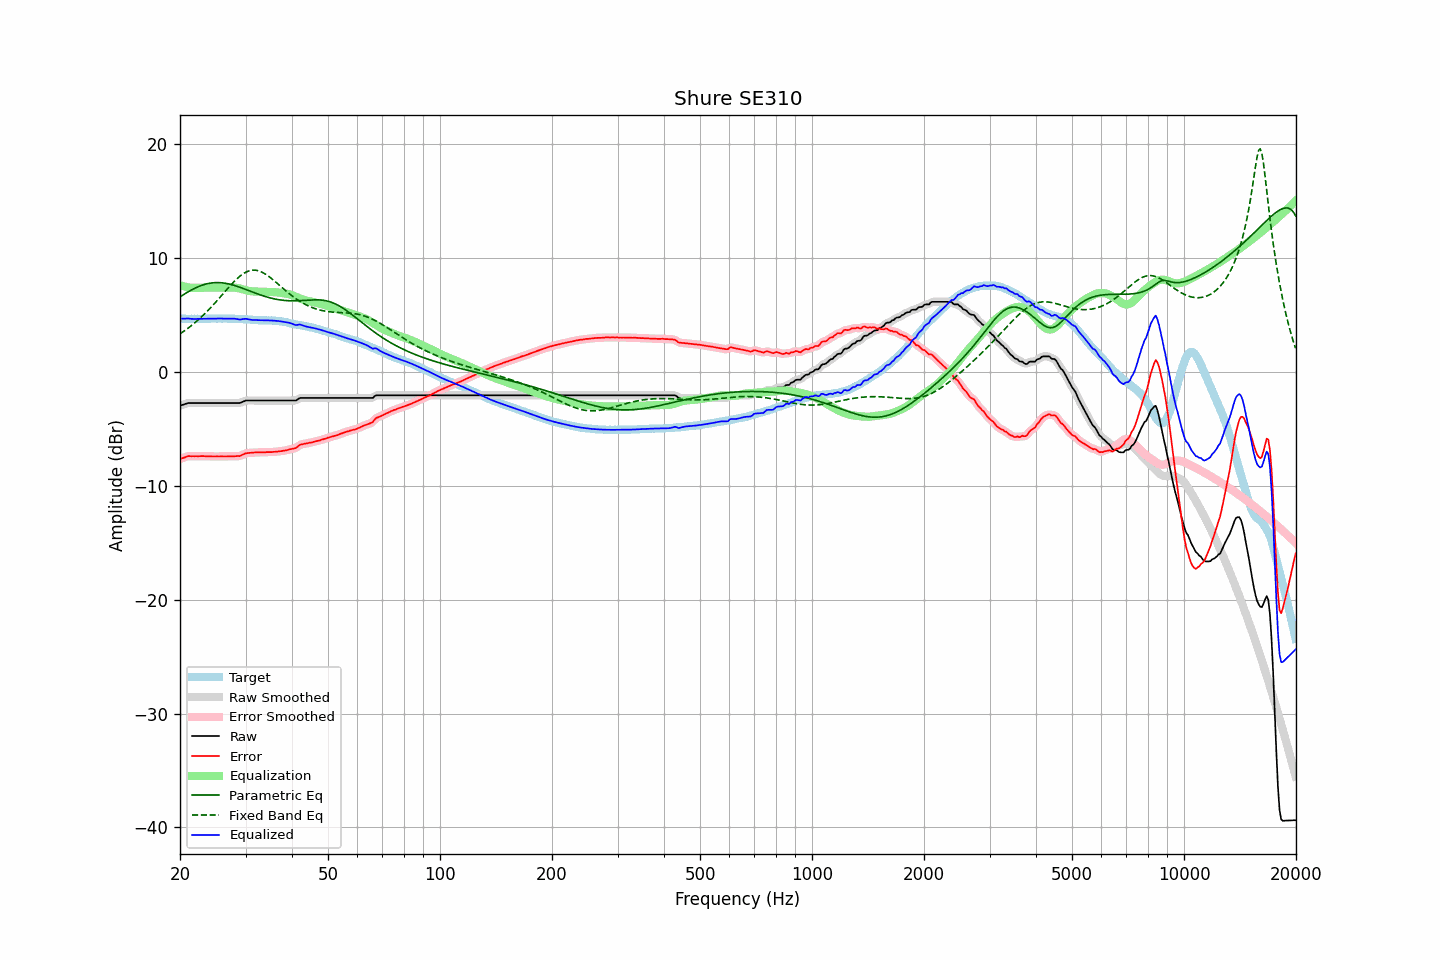

The file beside this chart, header and first rows:
frequency, raw, error, smoothed, error_smoothed, equalization, parametric_eq, fixed_band_eq, equalized_raw, equalized_smoothed, target
20.00, -2.96, -7.65, -2.96, -7.66, 7.64, 6.59, 3.35, 4.68, 4.67, 4.69
20.20, -2.91, -7.59, -2.91, -7.59, 7.58, 6.69, 3.44, 4.68, 4.68, 4.68
20.40, -2.87, -7.55, -2.86, -7.54, 7.54, 6.78, 3.54, 4.67, 4.68, 4.68
20.61, -2.82, -7.50, -2.81, -7.49, 7.50, 6.87, 3.64, 4.68, 4.69, 4.68
20.81, -2.77, -7.43, -2.77, -7.44, 7.46, 6.95, 3.74, 4.70, 4.69, 4.66
21.02, -2.73, -7.39, -2.74, -7.41, 7.43, 7.04, 3.84, 4.71, 4.70, 4.66
21.23, -2.73, -7.39, -2.72, -7.39, 7.41, 7.12, 3.95, 4.68, 4.69, 4.66
21.44, -2.73, -7.40, -2.72, -7.39, 7.39, 7.19, 4.06, 4.67, 4.67, 4.67
21.66, -2.73, -7.39, -2.73, -7.40, 7.39, 7.27, 4.18, 4.66, 4.66, 4.66
21.87, -2.73, -7.40, -2.73, -7.40, 7.39, 7.34, 4.29, 4.66, 4.66, 4.67
22.09, -2.73, -7.39, -2.73, -7.40, 7.39, 7.41, 4.41, 4.66, 4.66, 4.66
22.31, -2.73, -7.40, -2.73, -7.40, 7.39, 7.47, 4.54, 4.66, 4.66, 4.67
22.54, -2.73, -7.39, -2.73, -7.39, 7.39, 7.53, 4.66, 4.67, 4.67, 4.66
22.76, -2.73, -7.39, -2.73, -7.39, 7.39, 7.58, 4.79, 4.67, 4.67, 4.66
22.99, -2.73, -7.39, -2.73, -7.39, 7.39, 7.63, 4.92, 4.67, 4.67, 4.66
23.22, -2.73, -7.39, -2.73, -7.39, 7.40, 7.68, 5.06, 4.67, 4.67, 4.66
23.45, -2.73, -7.40, -2.73, -7.40, 7.40, 7.72, 5.20, 4.67, 4.67, 4.67
23.69, -2.73, -7.40, -2.73, -7.40, 7.40, 7.75, 5.34, 4.68, 4.68, 4.67
23.92, -2.73, -7.40, -2.73, -7.41, 7.41, 7.78, 5.49, 4.68, 4.68, 4.67
24.16, -2.73, -7.41, -2.73, -7.41, 7.41, 7.81, 5.64, 4.68, 4.68, 4.68
24.40, -2.73, -7.42, -2.73, -7.42, 7.41, 7.83, 5.79, 4.69, 4.69, 4.69
24.65, -2.73, -7.42, -2.73, -7.42, 7.42, 7.84, 5.94, 4.69, 4.69, 4.69
24.89, -2.73, -7.42, -2.73, -7.42, 7.42, 7.85, 6.10, 4.69, 4.69, 4.69
25.14, -2.73, -7.41, -2.73, -7.42, 7.42, 7.85, 6.26, 4.69, 4.69, 4.68
25.39, -2.73, -7.42, -2.73, -7.42, 7.42, 7.85, 6.42, 4.69, 4.69, 4.69
25.65, -2.73, -7.42, -2.73, -7.42, 7.42, 7.84, 6.58, 4.69, 4.69, 4.69
25.91, -2.73, -7.41, -2.73, -7.42, 7.42, 7.83, 6.74, 4.69, 4.69, 4.68
26.16, -2.73, -7.42, -2.73, -7.42, 7.42, 7.82, 6.90, 4.69, 4.69, 4.69
26.43, -2.73, -7.42, -2.73, -7.42, 7.42, 7.79, 7.06, 4.69, 4.69, 4.69
26.69, -2.73, -7.42, -2.73, -7.42, 7.41, 7.77, 7.23, 4.69, 4.69, 4.69
26.96, -2.73, -7.40, -2.73, -7.41, 7.41, 7.74, 7.38, 4.68, 4.68, 4.67
27.23, -2.73, -7.40, -2.73, -7.40, 7.41, 7.71, 7.54, 4.69, 4.69, 4.67
27.50, -2.73, -7.40, -2.73, -7.40, 7.41, 7.67, 7.70, 4.69, 4.69, 4.67
27.77, -2.73, -7.41, -2.73, -7.41, 7.41, 7.63, 7.85, 4.69, 4.69, 4.68
28.05, -2.73, -7.40, -2.73, -7.40, 7.41, 7.59, 7.99, 4.68, 4.68, 4.67
28.33, -2.73, -7.39, -2.73, -7.40, 7.39, 7.55, 8.13, 4.66, 4.66, 4.66
28.62, -2.73, -7.38, -2.73, -7.39, 7.37, 7.50, 8.26, 4.64, 4.64, 4.65
28.90, -2.73, -7.39, -2.72, -7.37, 7.34, 7.45, 8.38, 4.61, 4.62, 4.66
29.19, -2.69, -7.34, -2.68, -7.33, 7.30, 7.40, 8.50, 4.61, 4.62, 4.65
29.48, -2.62, -7.25, -2.62, -7.26, 7.26, 7.35, 8.60, 4.64, 4.64, 4.63
29.78, -2.56, -7.19, -2.56, -7.19, 7.22, 7.30, 8.69, 4.66, 4.66, 4.63
30.08, -2.51, -7.14, -2.52, -7.15, 7.18, 7.24, 8.77, 4.67, 4.66, 4.63
30.38, -2.51, -7.12, -2.50, -7.12, 7.15, 7.19, 8.83, 4.64, 4.64, 4.61
30.68, -2.51, -7.11, -2.50, -7.11, 7.12, 7.13, 8.88, 4.61, 4.61, 4.60
30.99, -2.51, -7.10, -2.51, -7.10, 7.09, 7.08, 8.92, 4.59, 4.59, 4.59
31.30, -2.51, -7.09, -2.51, -7.09, 7.08, 7.03, 8.94, 4.57, 4.57, 4.58
31.61, -2.51, -7.08, -2.51, -7.08, 7.07, 6.97, 8.94, 4.56, 4.56, 4.57
31.93, -2.51, -7.06, -2.51, -7.07, 7.07, 6.92, 8.94, 4.56, 4.56, 4.55
32.24, -2.51, -7.07, -2.51, -7.06, 7.06, 6.87, 8.91, 4.56, 4.56, 4.56
32.57, -2.51, -7.05, -2.51, -7.06, 7.06, 6.82, 8.88, 4.55, 4.55, 4.54
32.89, -2.51, -7.05, -2.51, -7.05, 7.05, 6.77, 8.83, 4.55, 4.55, 4.54
33.22, -2.51, -7.05, -2.51, -7.05, 7.05, 6.72, 8.77, 4.54, 4.54, 4.54
33.55, -2.51, -7.04, -2.51, -7.05, 7.05, 6.67, 8.69, 4.54, 4.54, 4.53
33.89, -2.51, -7.05, -2.51, -7.04, 7.04, 6.63, 8.61, 4.54, 4.54, 4.54
34.23, -2.51, -7.03, -2.51, -7.04, 7.04, 6.59, 8.52, 4.53, 4.53, 4.52
34.57, -2.51, -7.04, -2.51, -7.04, 7.04, 6.55, 8.42, 4.53, 4.53, 4.53
34.92, -2.51, -7.03, -2.51, -7.03, 7.03, 6.51, 8.31, 4.53, 4.53, 4.52
35.27, -2.51, -7.04, -2.51, -7.03, 7.03, 6.47, 8.20, 4.52, 4.52, 4.53
35.62, -2.51, -7.01, -2.51, -7.02, 7.02, 6.44, 8.09, 4.51, 4.51, 4.50
35.97, -2.51, -7.01, -2.51, -7.01, 7.01, 6.41, 7.97, 4.50, 4.50, 4.50
... 635 more rows
